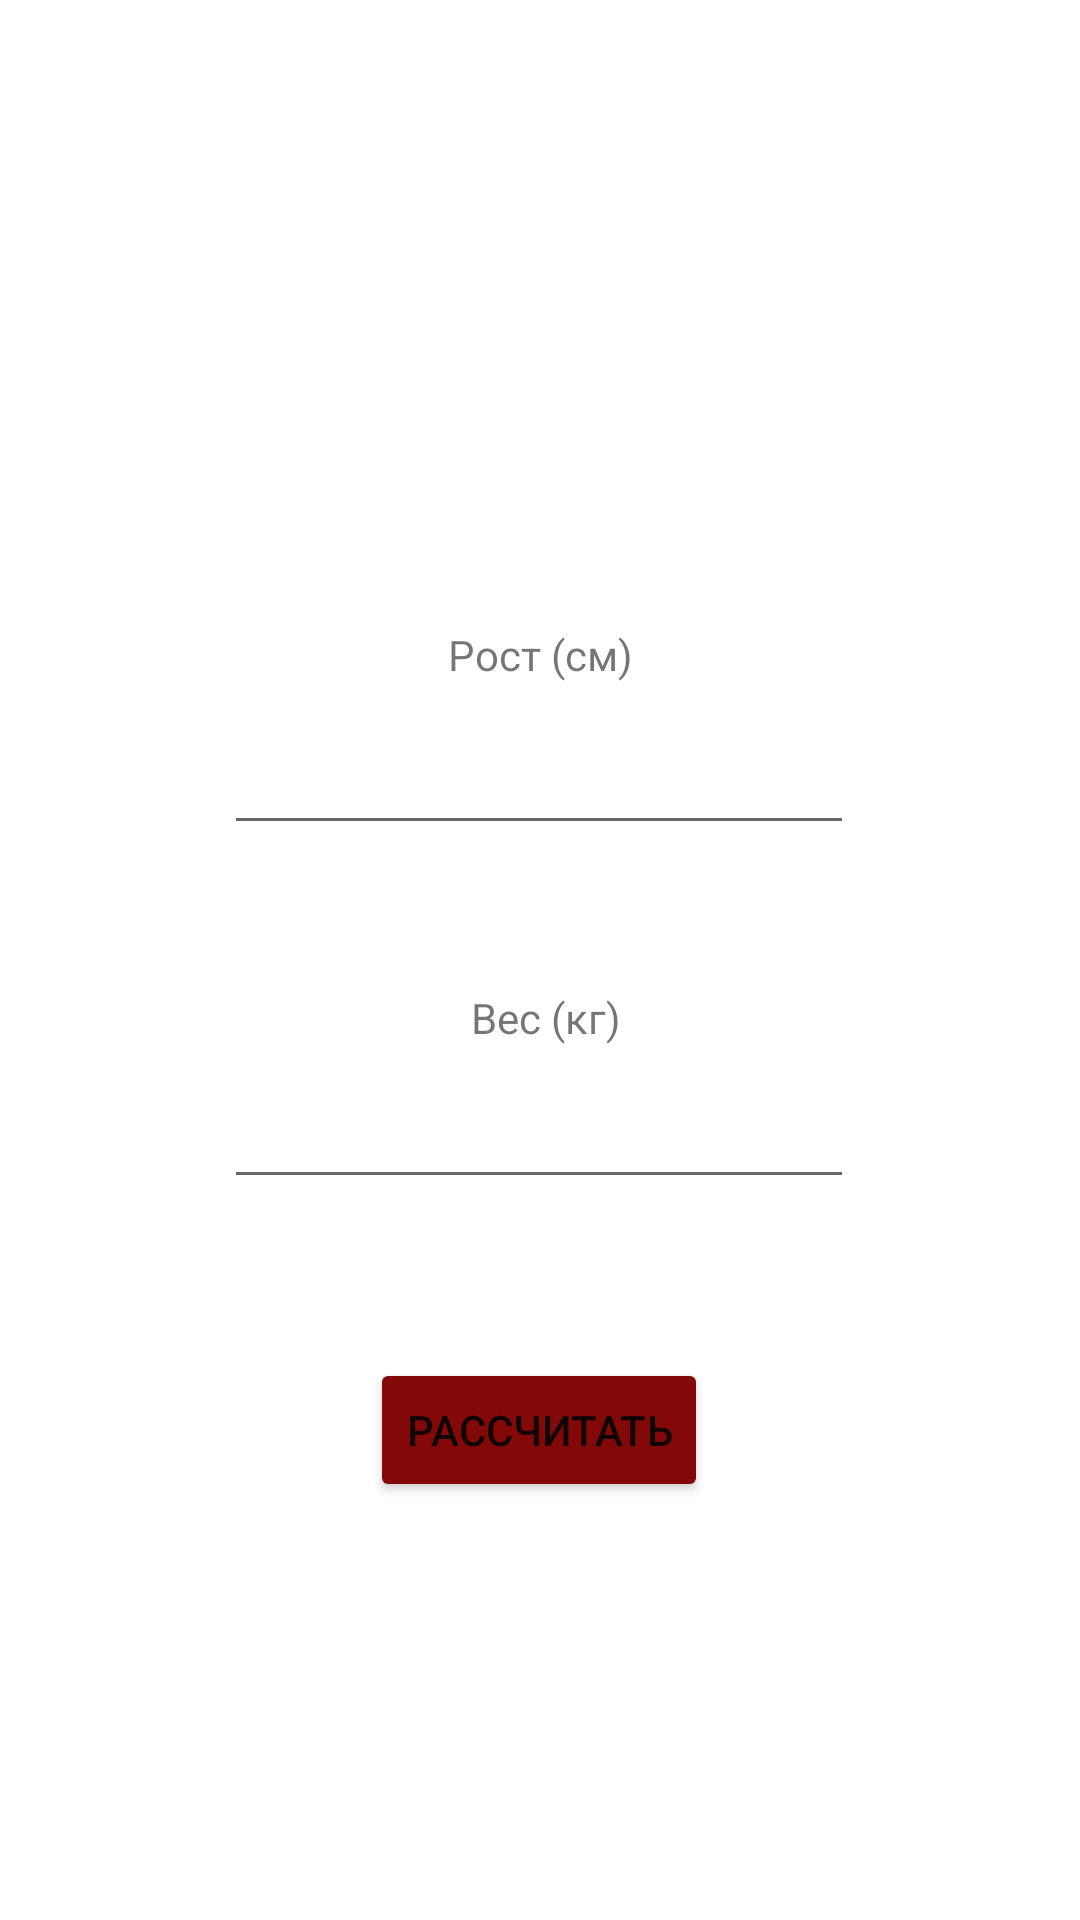

Produce the Android XML layout that renders to this screen, including the resource entries it uses.
<!-- AndroidManifest.xml: application theme Theme.Medicine_calculator -->
<!-- res/layout/activity_stela.xml -->
<?xml version="1.0" encoding="utf-8"?>
<androidx.constraintlayout.widget.ConstraintLayout xmlns:android="http://schemas.android.com/apk/res/android"
    xmlns:app="http://schemas.android.com/apk/res-auto"
    xmlns:tools="http://schemas.android.com/tools"
    android:layout_width="match_parent"
    android:layout_height="match_parent"
    tools:context=".stela">

    <TextView
        android:id="@+id/txtper4"
        android:layout_width="65dp"
        android:layout_height="42dp"
        android:gravity="center"
        android:text="Рост (см)"
        app:layout_constraintBottom_toBottomOf="parent"
        app:layout_constraintEnd_toEndOf="parent"
        app:layout_constraintStart_toStartOf="parent"
        app:layout_constraintTop_toTopOf="parent"
        app:layout_constraintVertical_bias="0.33" />

    <EditText
        android:id="@+id/rost2"
        android:layout_width="wrap_content"
        android:layout_height="wrap_content"
        android:layout_marginTop="1dp"
        android:ems="10"
        android:inputType="number"
        app:layout_constraintBottom_toBottomOf="parent"
        app:layout_constraintEnd_toEndOf="parent"
        app:layout_constraintHorizontal_bias="0.497"
        app:layout_constraintStart_toStartOf="parent"
        app:layout_constraintTop_toBottomOf="@+id/txtper4"
        app:layout_constraintVertical_bias="0.0" />

    <TextView
        android:id="@+id/txtper5"
        android:layout_width="60dp"
        android:layout_height="38dp"
        android:layout_marginTop="81dp"
        android:gravity="center"
        android:text="Вес (кг)"
        app:layout_constraintBottom_toBottomOf="parent"
        app:layout_constraintEnd_toEndOf="parent"
        app:layout_constraintHorizontal_bias="0.507"
        app:layout_constraintStart_toStartOf="parent"
        app:layout_constraintTop_toBottomOf="@+id/txtper4"
        app:layout_constraintVertical_bias="0.0" />

    <EditText
        android:id="@+id/ves2"
        android:layout_width="wrap_content"
        android:layout_height="wrap_content"
        android:layout_marginTop="119dp"
        android:ems="10"
        android:inputType="number"
        app:layout_constraintBottom_toBottomOf="parent"
        app:layout_constraintEnd_toEndOf="parent"
        app:layout_constraintHorizontal_bias="0.497"
        app:layout_constraintStart_toStartOf="parent"
        app:layout_constraintTop_toBottomOf="@+id/txtper4"
        app:layout_constraintVertical_bias="0.0" />

    <Button
        android:id="@+id/go5"
        android:layout_width="wrap_content"
        android:layout_height="wrap_content"
        android:layout_marginTop="199dp"
        android:text="рассчитать"
        app:backgroundTint="#830909"
        app:layout_constraintBottom_toBottomOf="parent"
        app:layout_constraintEnd_toEndOf="parent"
        app:layout_constraintHorizontal_bias="0.498"
        app:layout_constraintStart_toStartOf="parent"
        app:layout_constraintTop_toBottomOf="@+id/txtper4"
        app:layout_constraintVertical_bias="0.093" />

    <TextView
        android:id="@+id/result5"
        android:layout_width="149dp"
        android:layout_height="105dp"
        android:layout_marginTop="267dp"
        android:gravity="center"
        app:layout_constraintBottom_toBottomOf="parent"
        app:layout_constraintEnd_toEndOf="parent"
        app:layout_constraintStart_toStartOf="parent"
        app:layout_constraintTop_toBottomOf="@+id/txtper4"
        app:layout_constraintVertical_bias="0.0" />
</androidx.constraintlayout.widget.ConstraintLayout>
<!-- resources referenced by this layout -->
<resources>
  <style name="Theme.Medicine_calculator" parent="Theme.MaterialComponents.DayNight.DarkActionBar">
          
          <item name="colorPrimary">#AC0101</item>
          <item name="colorPrimaryVariant">#830909</item>
          <item name="colorOnPrimary">@color/white</item>
          
          <item name="colorSecondary">@color/teal_200</item>
          <item name="colorSecondaryVariant">@color/teal_700</item>
          <item name="colorOnSecondary">@color/black</item>
          
          <item name="android:statusBarColor" tools:targetApi="l">?attr/colorPrimaryVariant</item>
          
      </style>
  <!-- not gathered from this repository: default colours our renderer supplied (Android Studio template values) -->
  <color name="teal_200">#FF03DAC5</color>
  <color name="teal_700">#FF018786</color>
  <color name="black">#FF000000</color>
  <color name="white">#FFFFFFFF</color>
</resources>
